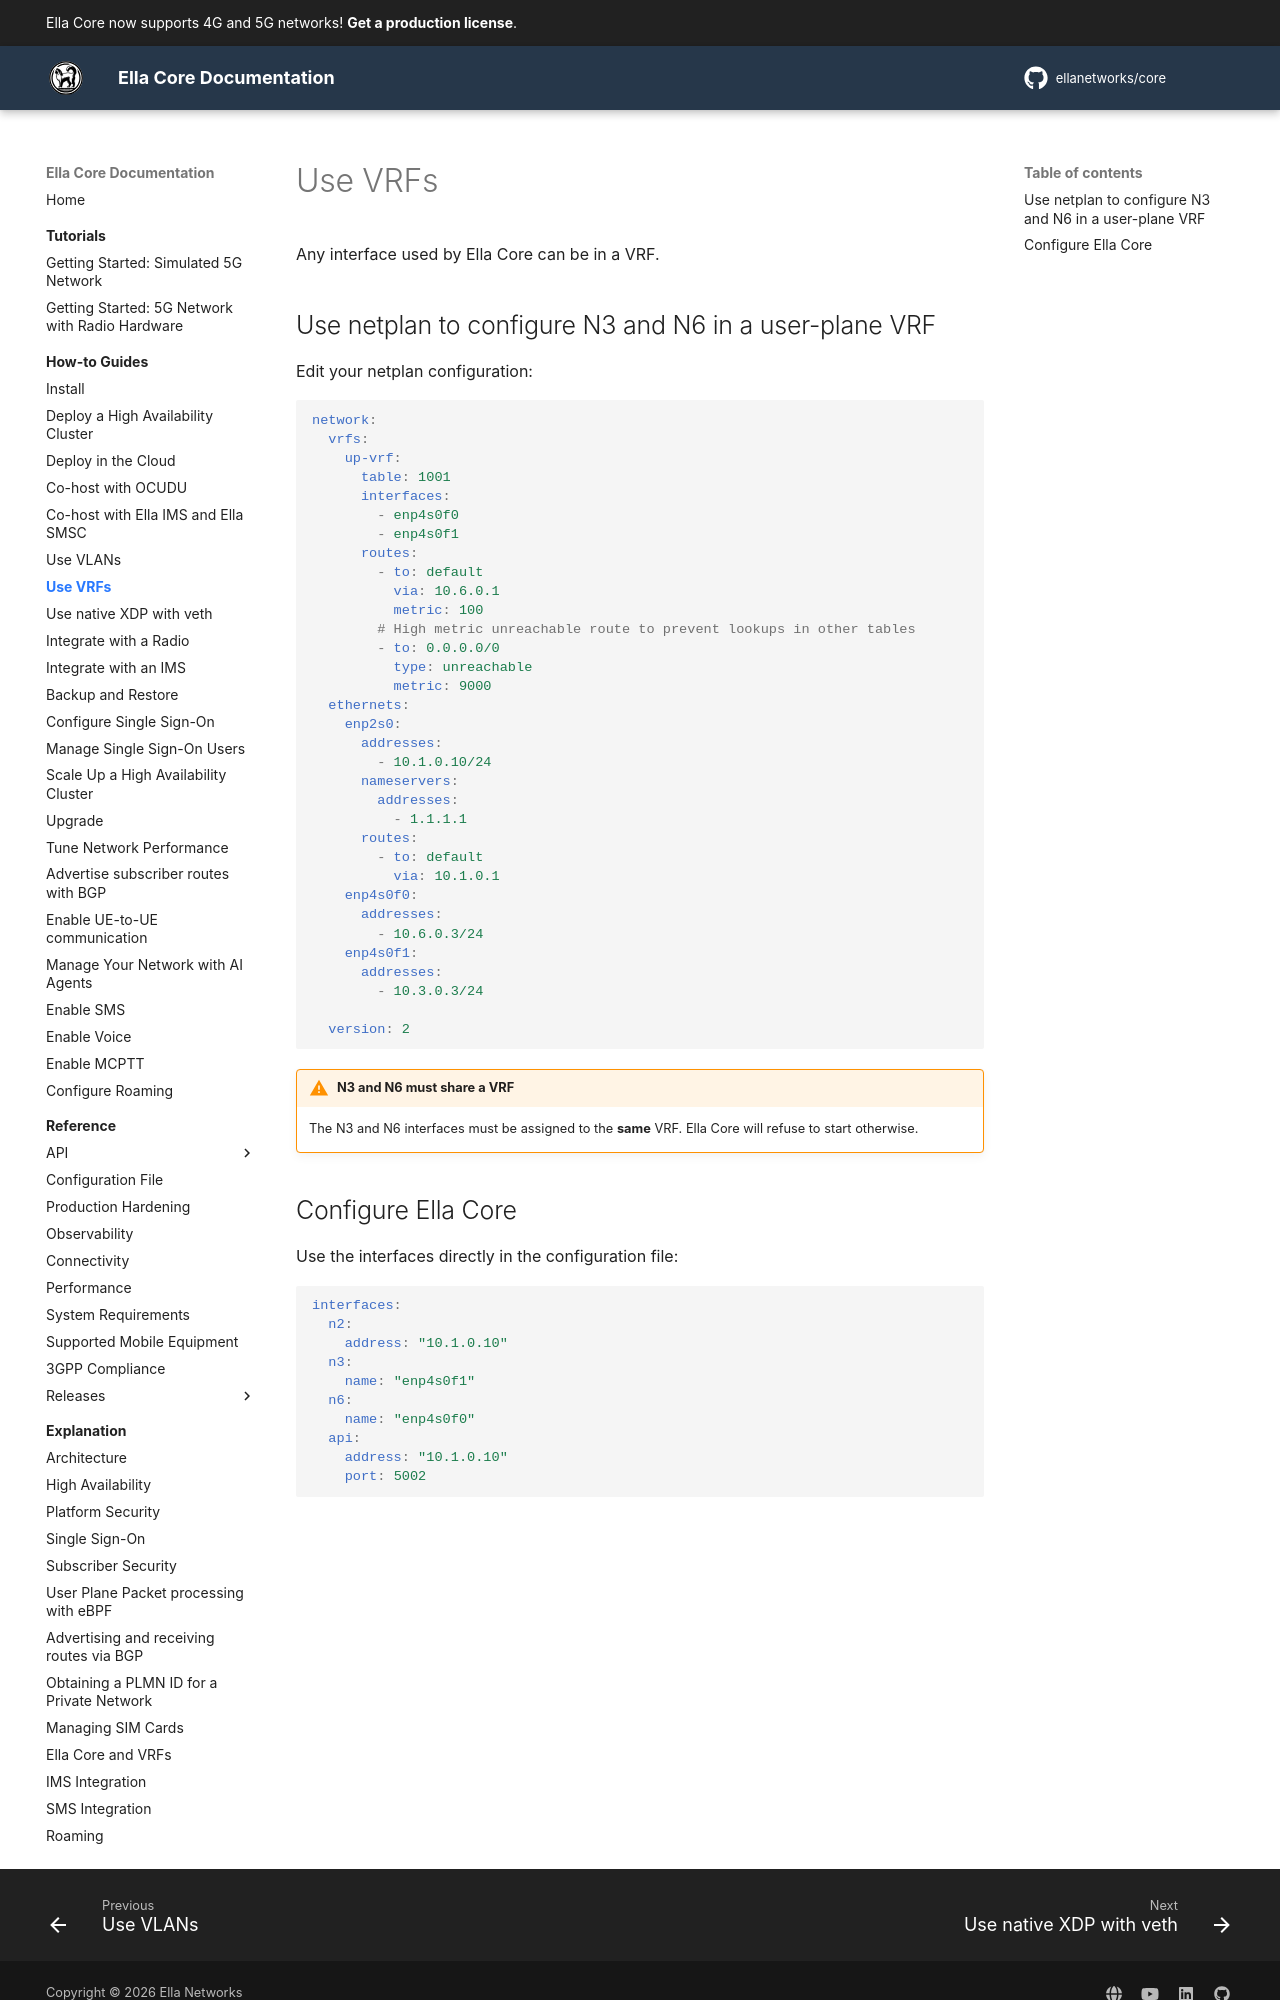

repository: ellanetworks/core · page: how_to/vrf/index.html · generator: mkdocs

---
description: How to run Ella Core interfaces inside VRFs
---

Any interface used by Ella Core can be in a VRF.

## Use netplan to configure N3 and N6 in a user-plane VRF

Edit your netplan configuration:

```yaml
network:
  vrfs:
    up-vrf:
      table: 1001
      interfaces:
        - enp4s0f0
        - enp4s0f1
      routes:
        - to: default
          via: 10.6.0.1
          metric: 100
        # High metric unreachable route to prevent lookups in other tables
        - to: 0.0.0.0/0
          type: unreachable
          metric: 9000
  ethernets:
    enp2s0:
      addresses:
        - 10.1.0.10/24
      nameservers:
        addresses:
          - 1.1.1.1
      routes:
        - to: default
          via: 10.1.0.1
    enp4s0f0:
      addresses:
        - 10.6.0.3/24
    enp4s0f1:
      addresses:
        - 10.3.0.3/24

  version: 2
```

!!! warning "N3 and N6 must share a VRF"
    The N3 and N6 interfaces must be assigned to the **same** VRF. Ella Core will refuse to start otherwise.
